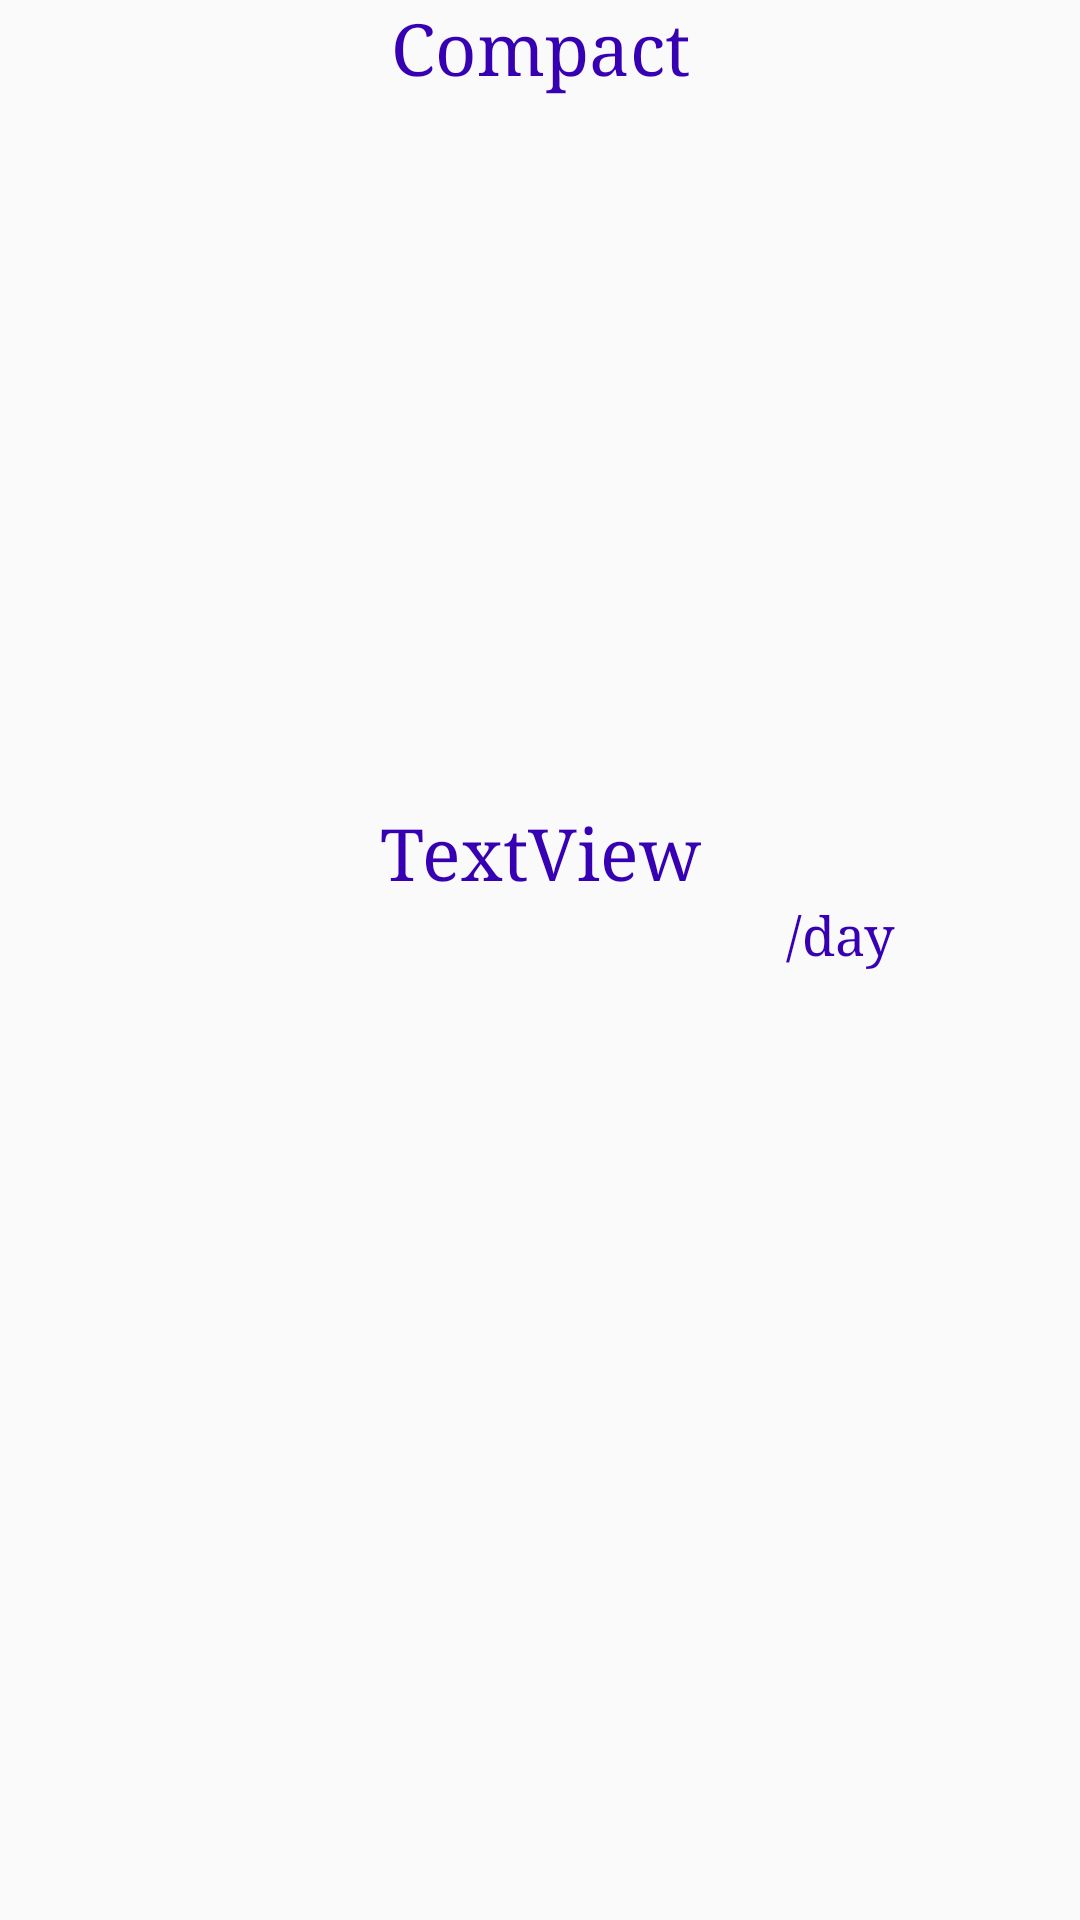

This screen was rendered from an Android layout file. Write that file and the resources it references.
<!-- AndroidManifest.xml: application theme AppTheme -->
<!-- res/layout/carlistlayout.xml -->
<?xml version="1.0" encoding="utf-8"?>
<LinearLayout xmlns:android="http://schemas.android.com/apk/res/android"
    xmlns:app="http://schemas.android.com/apk/res-auto"
    xmlns:tools="http://schemas.android.com/tools"
    android:layout_width="match_parent"
    android:layout_height="match_parent"
    android:orientation="vertical"
    android:fadeScrollbars="false">

    <TextView
        android:id="@+id/tv_carType"
        android:layout_width="match_parent"
        android:layout_height="wrap_content"
        android:layout_weight="0"
        android:fontFamily="serif"
        android:text="Compact"
        android:textAlignment="center"
        android:textColor="@color/design_default_color_primary_dark"
        android:textSize="24sp" />

    <ImageView
        android:id="@+id/iv_carImage"
        android:layout_width="match_parent"
        android:layout_height="237dp"
        app:srcCompat="@drawable/compact" />

    <TextView
        android:id="@+id/tv_description"
        android:layout_width="match_parent"
        android:layout_height="wrap_content"
        android:layout_weight="0"
        android:fontFamily="serif"
        android:text="TextView"
        android:textAlignment="center"
        android:textColor="@color/design_default_color_primary_dark"
        android:textSize="24sp" />

    <TextView
        android:id="@+id/tv_days_rev"
        android:layout_width="match_parent"
        android:layout_height="wrap_content"
        android:layout_marginLeft="200dp"
        android:layout_weight="0"
        android:fontFamily="serif"
        android:text="@string/per_days"
        android:textAlignment="center"
        android:textColor="@color/design_default_color_primary_dark"
        android:textSize="18sp" />

</LinearLayout>
<!-- resources referenced by this layout -->
<resources>
  <string name="per_days">/day</string>
  <style name="AppTheme" parent="Theme.AppCompat.Light.NoActionBar">
          <item name="android:fontFamily">serif</item>
          
          <item name="colorPrimary">@color/colorPrimary</item>
          <item name="colorPrimaryDark">@color/colorPrimaryDark</item>
          <item name="colorAccent">@color/colorAccent</item>
      </style>
  <color name="colorPrimary">#1F796E</color>
  <color name="colorPrimaryDark">#0A302B</color>
  <color name="colorAccent">#02225A</color>
</resources>
